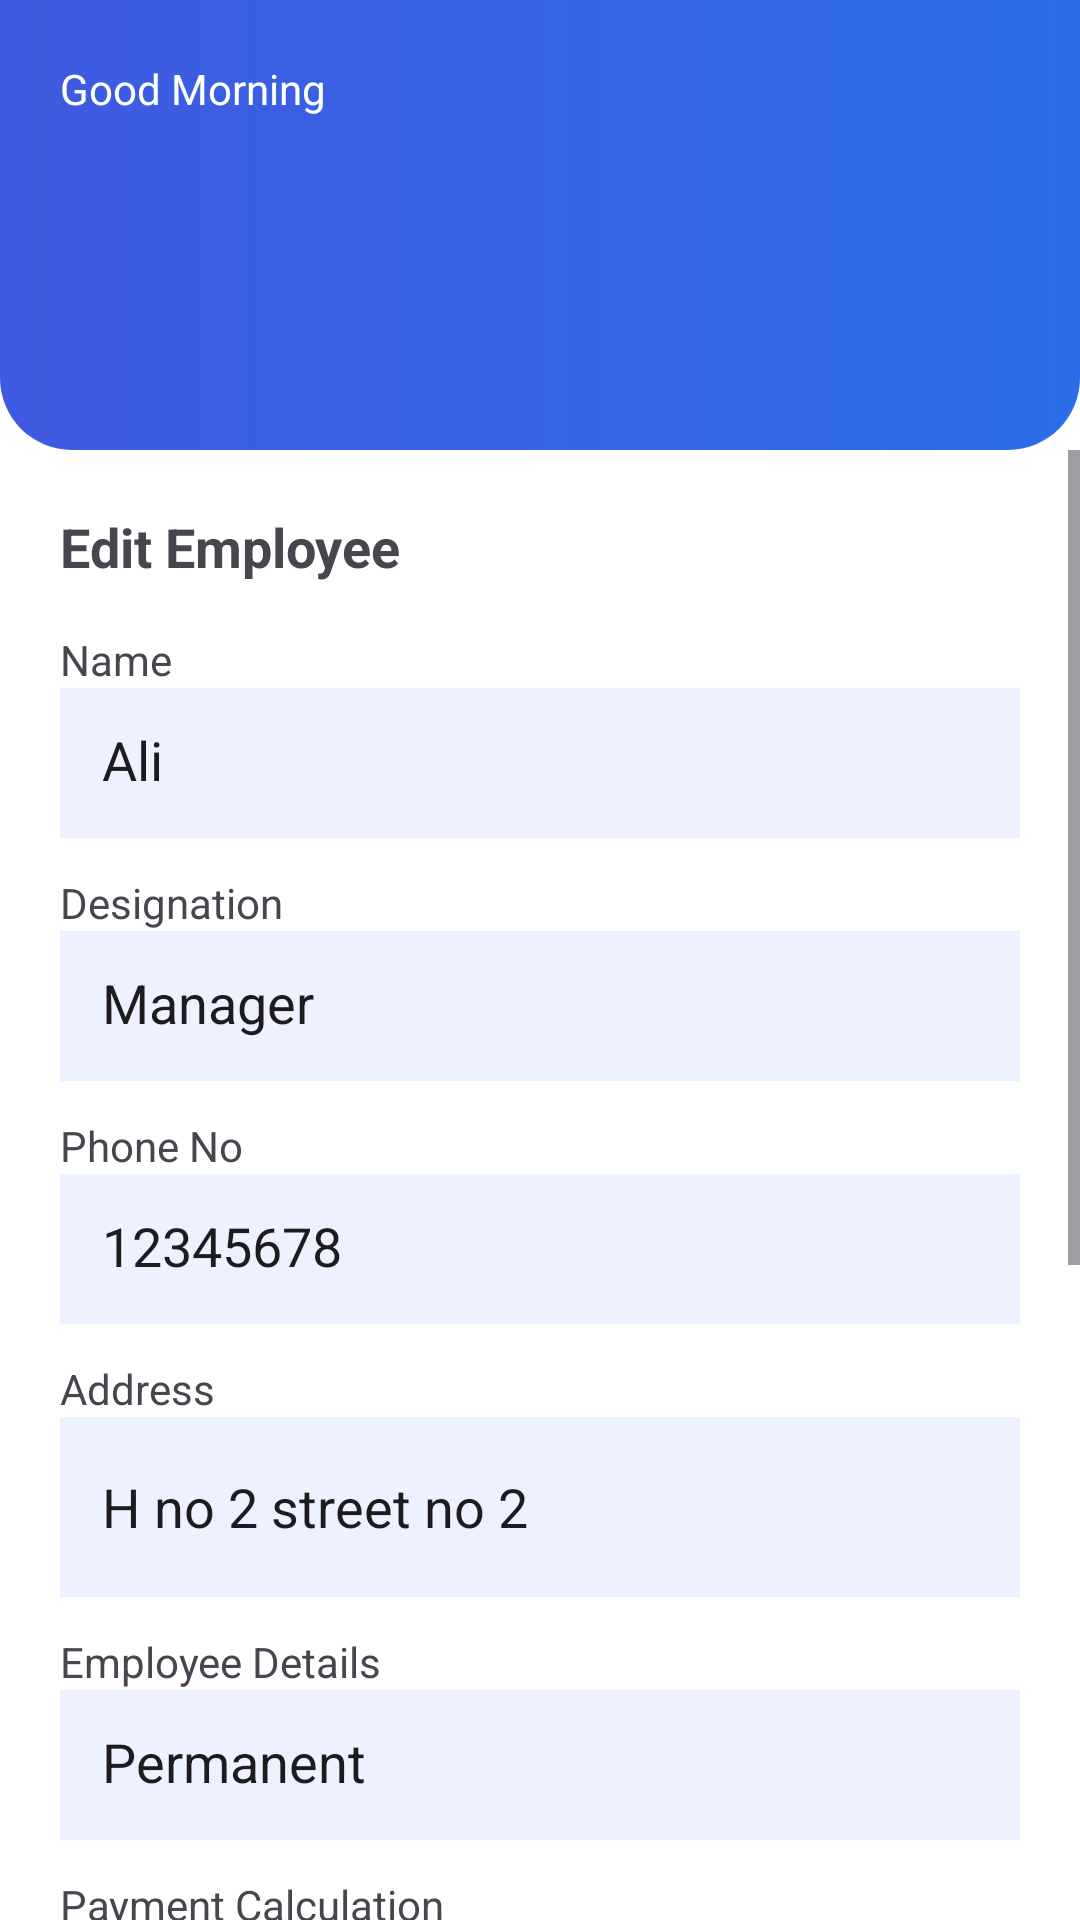

Android layout source for this screen:
<!-- AndroidManifest.xml: application theme Theme.EmployeeMangementSystem -->
<!-- res/layout/fragment_edit_employee.xml -->
<?xml version="1.0" encoding="utf-8"?>
<androidx.constraintlayout.widget.ConstraintLayout
    xmlns:android="http://schemas.android.com/apk/res/android"
    xmlns:app="http://schemas.android.com/apk/res-auto"
    android:layout_width="match_parent"
    android:layout_height="match_parent"
    android:background="#FFFFFF">

    
    <androidx.constraintlayout.widget.ConstraintLayout
        android:id="@+id/header"
        android:layout_width="0dp"
        android:layout_height="150dp"
        android:background="@drawable/bg_header"
        android:padding="20dp"
        app:layout_constraintTop_toTopOf="parent"
        app:layout_constraintStart_toStartOf="parent"
        app:layout_constraintEnd_toEndOf="parent">

        <TextView
            android:layout_width="wrap_content"
            android:layout_height="wrap_content"
            android:text="Good Morning"
            android:textColor="#FFFFFF"
            android:textSize="14sp"
            app:layout_constraintStart_toStartOf="parent"
            app:layout_constraintTop_toTopOf="parent"/>

        <TextView
            android:layout_width="wrap_content"
            android:layout_height="wrap_content"
            android:text="Hello , Admin"
            android:textColor="#FFFFFF"
            android:textSize="22sp"
            android:textStyle="bold"
            android:layout_marginTop="6dp"
            app:layout_constraintStart_toStartOf="parent"
            app:layout_constraintTop_toBottomOf="parent"/>

    </androidx.constraintlayout.widget.ConstraintLayout>

    
    <ScrollView
        android:layout_width="0dp"
        android:layout_height="0dp"
        app:layout_constraintTop_toBottomOf="@id/header"
        app:layout_constraintBottom_toBottomOf="parent"
        app:layout_constraintStart_toStartOf="parent"
        app:layout_constraintEnd_toEndOf="parent">

        <LinearLayout
            android:layout_width="match_parent"
            android:layout_height="wrap_content"
            android:orientation="vertical"
            android:padding="20dp">

            <TextView
                android:layout_width="wrap_content"
                android:layout_height="wrap_content"
                android:text="Edit Employee"
                android:textSize="18sp"
                android:textStyle="bold"
                android:layout_marginBottom="16dp"/>

            
            <TextView
                android:layout_width="wrap_content"
                android:layout_height="wrap_content"
                android:text="Name"/>

            <EditText
                android:layout_width="match_parent"
                android:layout_height="50dp"
                android:text="Ali"
                android:background="#EEF1FF"
                android:padding="14dp"
                android:layout_marginBottom="12dp"/>

            
            <TextView
                android:layout_width="wrap_content"
                android:layout_height="wrap_content"
                android:text="Designation"/>

            <EditText
                android:layout_width="match_parent"
                android:layout_height="50dp"
                android:text="Manager"
                android:background="#EEF1FF"
                android:padding="14dp"
                android:layout_marginBottom="12dp"/>

            
            <TextView
                android:layout_width="wrap_content"
                android:layout_height="wrap_content"
                android:text="Phone No"/>

            <EditText
                android:layout_width="match_parent"
                android:layout_height="50dp"
                android:text="12345678"
                android:inputType="phone"
                android:background="#EEF1FF"
                android:padding="14dp"
                android:layout_marginBottom="12dp"/>

            
            <TextView
                android:layout_width="wrap_content"
                android:layout_height="wrap_content"
                android:text="Address"/>

            <EditText
                android:layout_width="match_parent"
                android:layout_height="60dp"
                android:text="H no 2 street no 2"
                android:background="#EEF1FF"
                android:padding="14dp"
                android:layout_marginBottom="12dp"/>

            
            <TextView
                android:layout_width="wrap_content"
                android:layout_height="wrap_content"
                android:text="Employee Details"/>

            <EditText
                android:layout_width="match_parent"
                android:layout_height="50dp"
                android:text="Permanent"
                android:background="#EEF1FF"
                android:padding="14dp"
                android:layout_marginBottom="12dp"/>

            
            <TextView
                android:layout_width="wrap_content"
                android:layout_height="wrap_content"
                android:text="Payment Calculation"/>

            <EditText
                android:layout_width="match_parent"
                android:layout_height="50dp"
                android:text="Monthly"
                android:background="#EEF1FF"
                android:padding="14dp"
                android:layout_marginBottom="12dp"/>

            
            <TextView
                android:layout_width="wrap_content"
                android:layout_height="wrap_content"
                android:text="Allow Holidays"/>

            <EditText
                android:layout_width="match_parent"
                android:layout_height="50dp"
                android:text="2"
                android:inputType="number"
                android:background="#EEF1FF"
                android:padding="14dp"
                android:layout_marginBottom="12dp"/>

            
            <TextView
                android:layout_width="wrap_content"
                android:layout_height="wrap_content"
                android:text="Working Hours"/>

            <EditText
                android:layout_width="match_parent"
                android:layout_height="50dp"
                android:text="40 per week"
                android:background="#EEF1FF"
                android:padding="14dp"
                android:layout_marginBottom="12dp"/>

            
            <TextView
                android:layout_width="wrap_content"
                android:layout_height="wrap_content"
                android:text="Status"/>

            <EditText
                android:layout_width="match_parent"
                android:layout_height="50dp"
                android:text="Active / In-Active"
                android:background="#EEF1FF"
                android:padding="14dp"
                android:layout_marginBottom="20dp"/>

            
            <Button
                android:layout_width="match_parent"
                android:layout_height="56dp"
                android:text="Update"
                android:textSize="18sp"
                android:textColor="#FFFFFF"
                android:background="#3F5AE0"/>

        </LinearLayout>
    </ScrollView>

</androidx.constraintlayout.widget.ConstraintLayout>
<!-- resources referenced by this layout -->
<resources>
  <!-- drawable bg_header (drawable) -->
  <?xml version="1.0" encoding="utf-8"?>
  <shape xmlns:android="http://schemas.android.com/apk/res/android">
      <gradient
          android:startColor="#3F5AE0"
          android:endColor="#2B6DE9"
          android:angle="0"/>
  
      
      <corners
          android:bottomLeftRadius="24dp"
          android:bottomRightRadius="24dp"/>
  </shape>
  <style name="Theme.EmployeeMangementSystem" parent="Base.Theme.EmployeeMangementSystem" />
  <style name="Base.Theme.EmployeeMangementSystem" parent="Theme.Material3.DayNight.NoActionBar">
          
          
      </style>
</resources>
